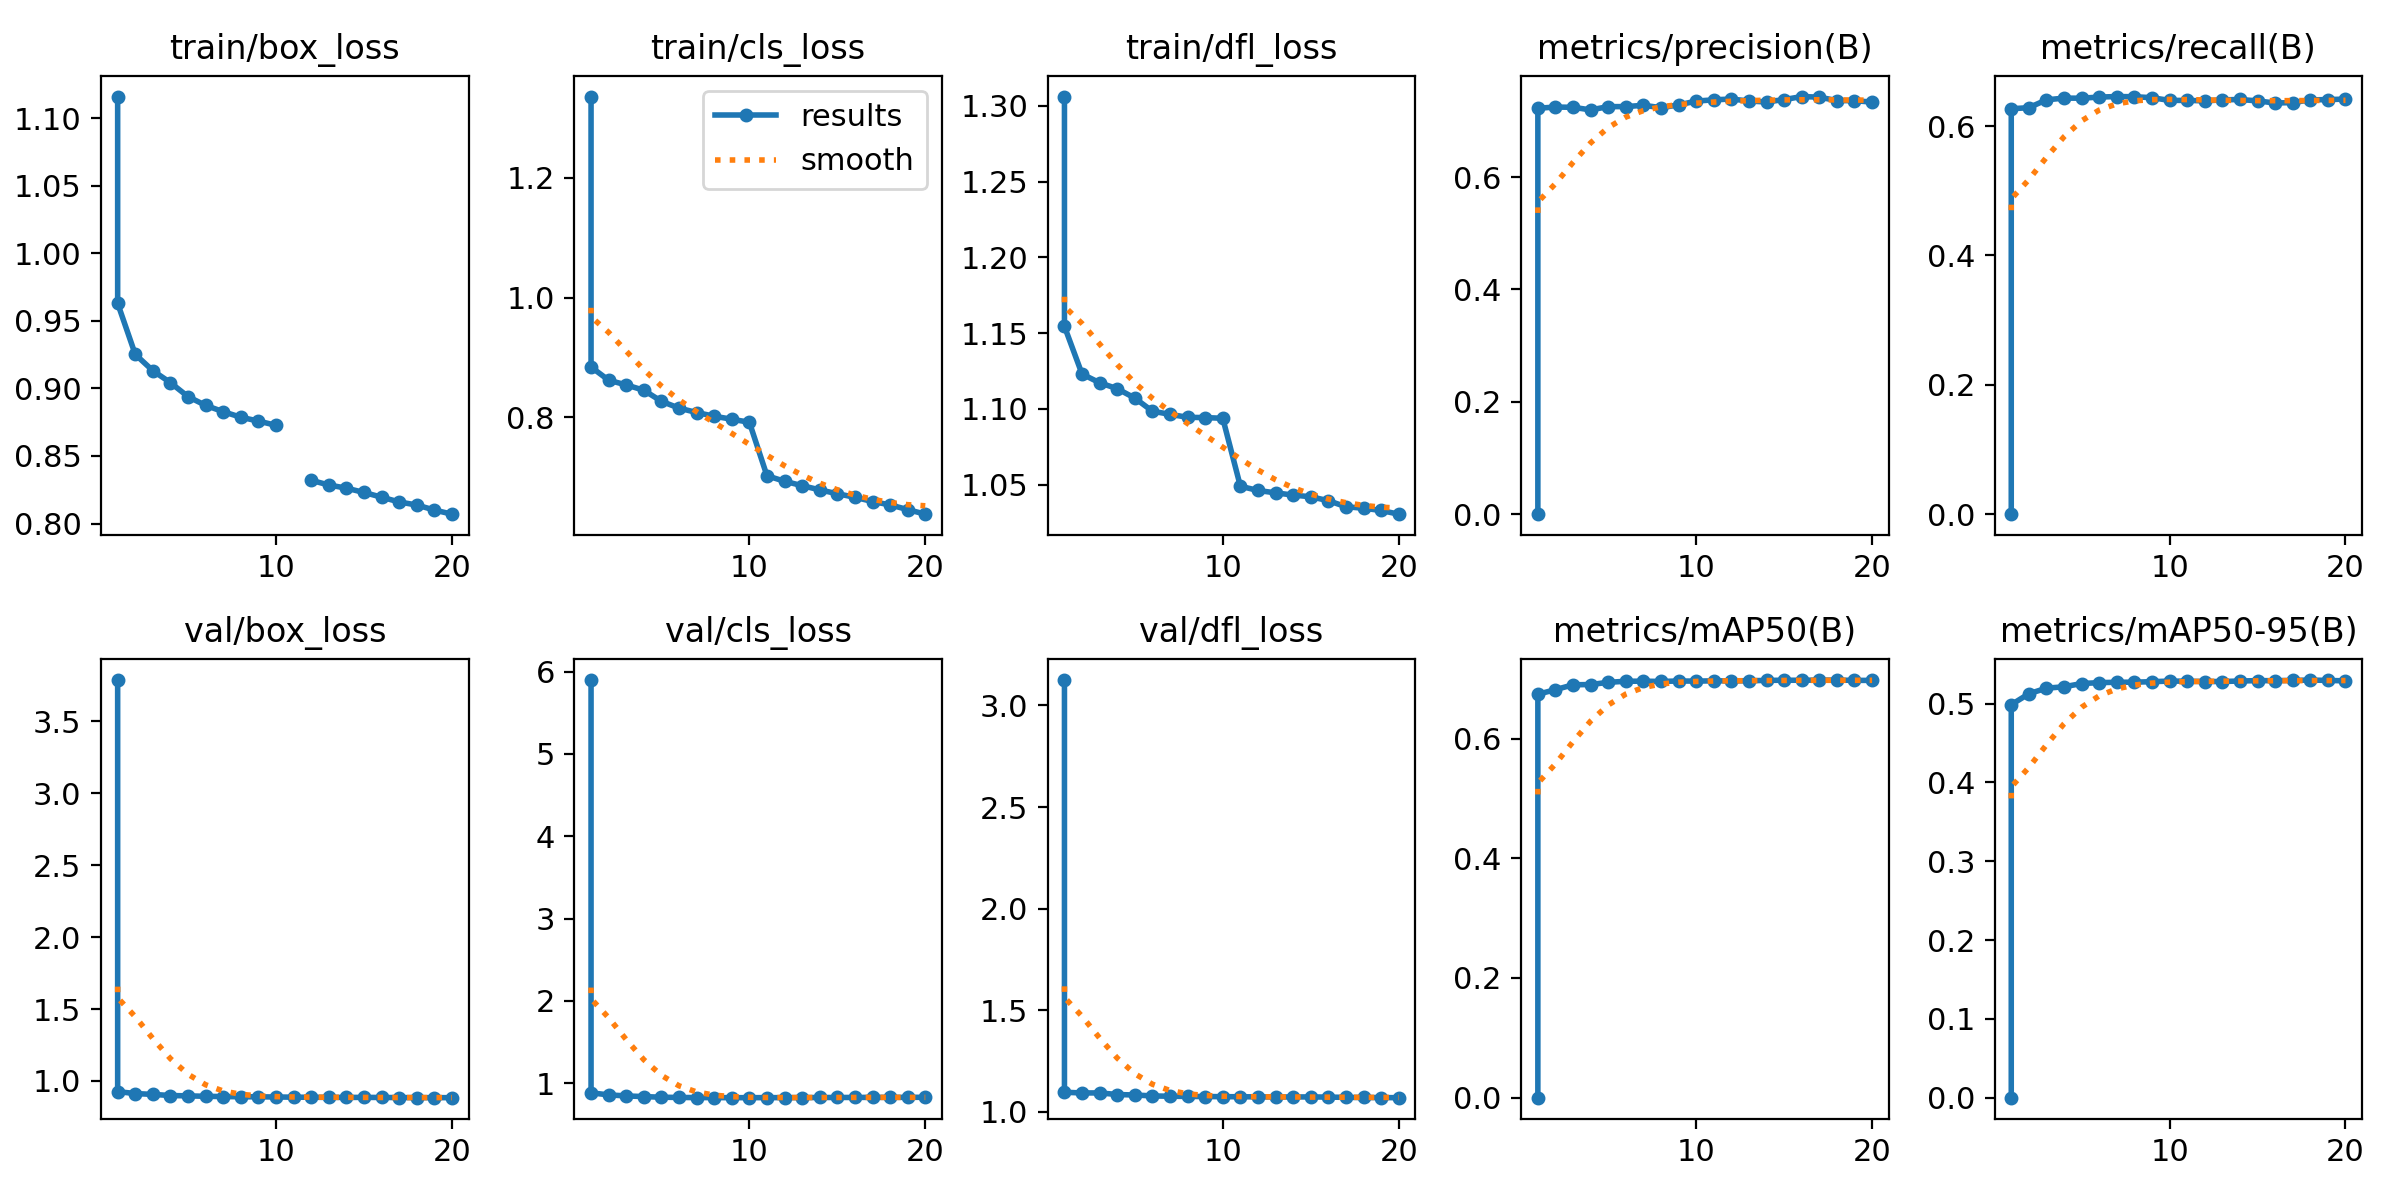

Values plotted in this chart, from the file beside it:
epoch, time, train/box_loss, train/cls_loss, train/dfl_loss, metrics/precision(B), metrics/recall(B), metrics/mAP50(B), metrics/mAP50-95(B), val/box_loss, val/cls_loss, val/dfl_loss, lr/pg0, lr/pg1, lr/pg2
1, 7.164, 1.116, 1.336, 1.306, 0, 0, 0, 0, 3.788, 5.897, 3.125, 8.33e-06, 8.33e-06, 8.33e-06
1, 1329, 0.963, 0.8842, 1.154, 0.7224, 0.6268, 0.674, 0.4985, 0.9261, 0.884, 1.097, 0.003333, 0.003333, 0.003333
2, 2631, 0.9252, 0.8621, 1.123, 0.7245, 0.6285, 0.6817, 0.5124, 0.9123, 0.8589, 1.093, 0.006336, 0.006336, 0.006336
3, 3922, 0.9131, 0.8543, 1.117, 0.724, 0.6406, 0.6898, 0.5195, 0.9067, 0.8464, 1.093, 0.00901, 0.00901, 0.00901
4, 5214, 0.9043, 0.8454, 1.113, 0.7194, 0.6433, 0.6902, 0.5212, 0.8987, 0.8382, 1.085, 0.008515, 0.008515, 0.008515
5, 6501, 0.8939, 0.8269, 1.107, 0.7252, 0.6432, 0.6939, 0.5253, 0.8964, 0.8307, 1.083, 0.00802, 0.00802, 0.00802
6, 7786, 0.8874, 0.8155, 1.098, 0.7253, 0.6449, 0.6957, 0.5265, 0.8933, 0.8275, 1.079, 0.007525, 0.007525, 0.007525
7, 9075, 0.8828, 0.8082, 1.096, 0.7276, 0.6457, 0.6959, 0.527, 0.8916, 0.8262, 1.077, 0.00703, 0.00703, 0.00703
8, 10371, 0.8787, 0.802, 1.094, 0.7234, 0.6455, 0.6954, 0.5271, 0.8902, 0.8258, 1.076, 0.006535, 0.006535, 0.006535
9, 11656, 0.8758, 0.797, 1.094, 0.7282, 0.6439, 0.6962, 0.5277, 0.8898, 0.825, 1.076, 0.00604, 0.00604, 0.00604
10, 12941, 0.8727, 0.7919, 1.094, 0.7351, 0.6397, 0.696, 0.5284, 0.8885, 0.8252, 1.075, 0.005545, 0.005545, 0.005545
11, 14228, inf, 0.7025, 1.049, 0.7373, 0.6398, 0.6964, 0.5283, 0.8873, 0.8256, 1.075, 0.00505, 0.00505, 0.00505
12, 15515, 0.832, 0.6933, 1.046, 0.7388, 0.639, 0.6963, 0.5279, 0.8866, 0.8254, 1.074, 0.004555, 0.004555, 0.004555
13, 16799, 0.8285, 0.686, 1.044, 0.7352, 0.6405, 0.6965, 0.5279, 0.8857, 0.8257, 1.073, 0.00406, 0.00406, 0.00406
14, 18081, 0.8262, 0.679, 1.043, 0.7336, 0.6412, 0.6972, 0.5285, 0.8857, 0.8272, 1.073, 0.003565, 0.003565, 0.003565
15, 19376, 0.823, 0.6725, 1.042, 0.7377, 0.639, 0.6974, 0.529, 0.8858, 0.8273, 1.074, 0.00307, 0.00307, 0.00307
16, 20657, 0.8195, 0.6666, 1.039, 0.7432, 0.6357, 0.6974, 0.529, 0.8853, 0.8279, 1.073, 0.002575, 0.002575, 0.002575
17, 21939, 0.816, 0.6595, 1.035, 0.7421, 0.6364, 0.6977, 0.5293, 0.8845, 0.8289, 1.071, 0.00208, 0.00208, 0.00208
18, 23221, 0.8137, 0.6539, 1.034, 0.736, 0.6405, 0.6976, 0.5298, 0.884, 0.8287, 1.071, 0.001585, 0.001585, 0.001585
19, 24506, 0.81, 0.646, 1.033, 0.7359, 0.641, 0.6972, 0.5293, 0.8838, 0.829, 1.07, 0.00109, 0.00109, 0.00109
20, 25790, 0.8069, 0.6384, 1.03, 0.7332, 0.6418, 0.6971, 0.5287, 0.8841, 0.8298, 1.07, 0.000595, 0.000595, 0.000595
